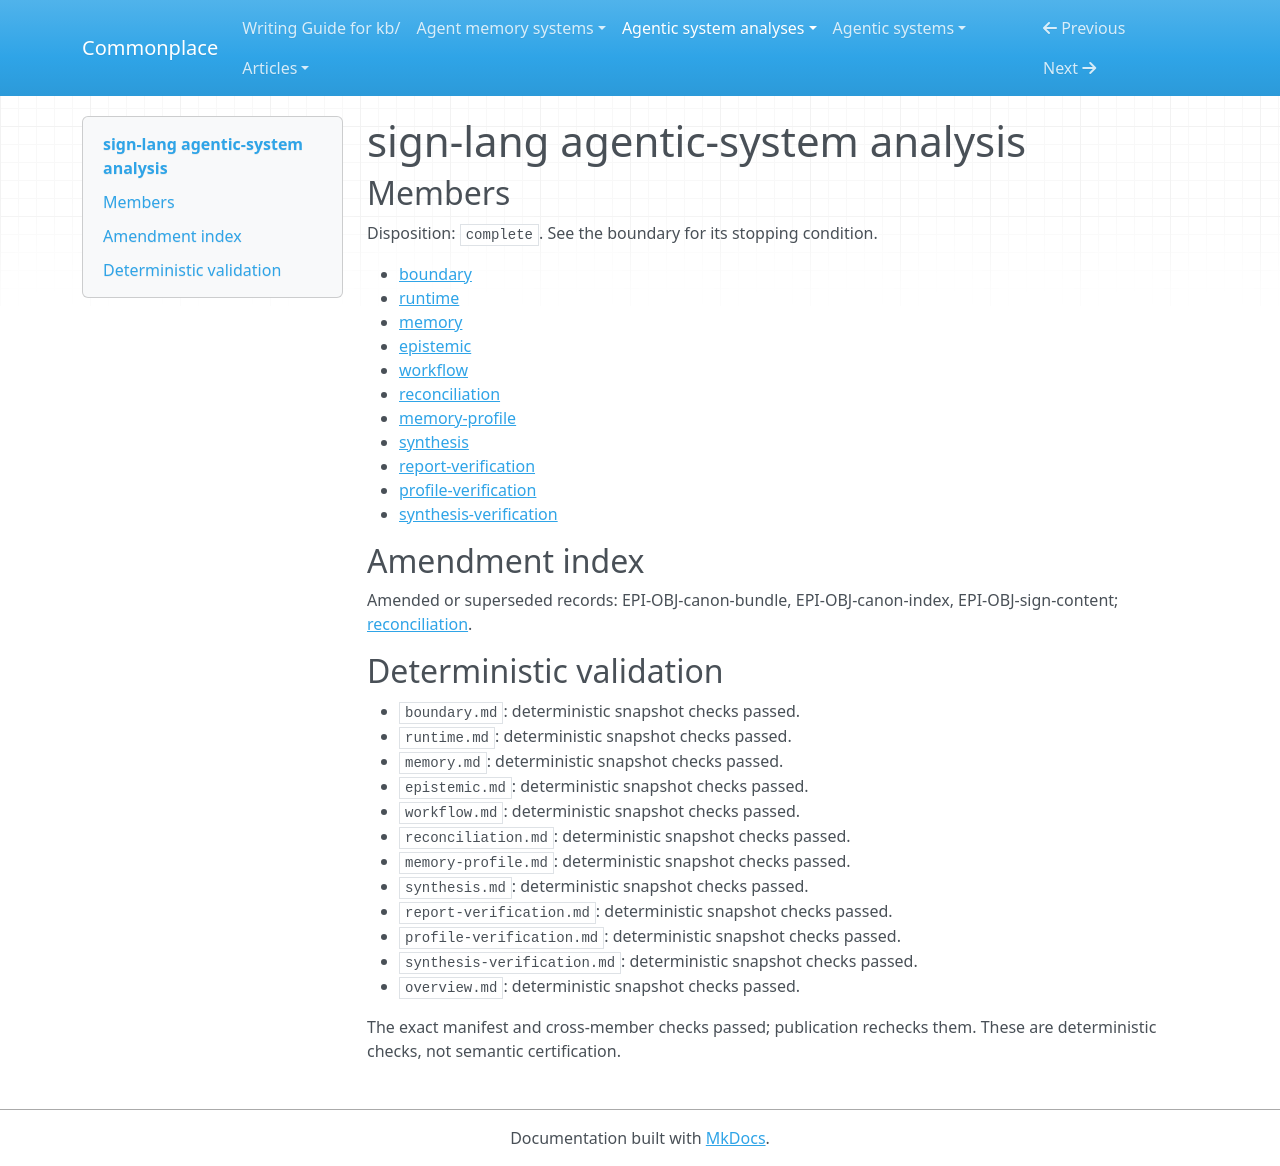

repository: zby/commonplace · page: agentic-system-analyses/retained/sign-protocol--sign-lang/overview/index.html · generator: mkdocs

---
type: agentic-system-analyses/types/agentic-system-analysis-overview.md
description: SIGN prepares a compact knowledge index and raw document bundle with
  structural gates; agent retrieval, semantic governance and learning remain outside
  the implemented loop.
run-id: AAS-2026-11-09-sign-lang-379ffbdd642c-01
result-disposition: complete
target-class: memory/knowledge/context-engineering system
boundary-kind: complete artifact, partial loop
reviewed-boundary: f4eb1a82b114615754bbe5c2e6f4255a4ec1eeba
analysis-cutoff: '2026-11-09'
evidence-tier: code-grounded
system: sign-lang
run-date: '2026-11-09'
inputs-commit: b4f3eb5ff47846da2c77940152815918f9573e75
---

# sign-lang agentic-system analysis

## Members

Disposition: `complete`. See the boundary for its stopping condition.

- [boundary](./boundary.md)
- [runtime](./runtime.md)
- [memory](./memory.md)
- [epistemic](./epistemic.md)
- [workflow](./workflow.md)
- [reconciliation](./reconciliation.md)
- [memory-profile](./memory-profile.md)
- [synthesis](./synthesis.md)
- [report-verification](./report-verification.md)
- [profile-verification](./profile-verification.md)
- [synthesis-verification](./synthesis-verification.md)

## Amendment index

Amended or superseded records: EPI-OBJ-canon-bundle, EPI-OBJ-canon-index, EPI-OBJ-sign-content; [reconciliation](reconciliation.md).

## Deterministic validation

- `boundary.md`: deterministic snapshot checks passed.
- `runtime.md`: deterministic snapshot checks passed.
- `memory.md`: deterministic snapshot checks passed.
- `epistemic.md`: deterministic snapshot checks passed.
- `workflow.md`: deterministic snapshot checks passed.
- `reconciliation.md`: deterministic snapshot checks passed.
- `memory-profile.md`: deterministic snapshot checks passed.
- `synthesis.md`: deterministic snapshot checks passed.
- `report-verification.md`: deterministic snapshot checks passed.
- `profile-verification.md`: deterministic snapshot checks passed.
- `synthesis-verification.md`: deterministic snapshot checks passed.
- `overview.md`: deterministic snapshot checks passed.

The exact manifest and cross-member checks passed; publication rechecks them. These are deterministic checks, not semantic certification.
